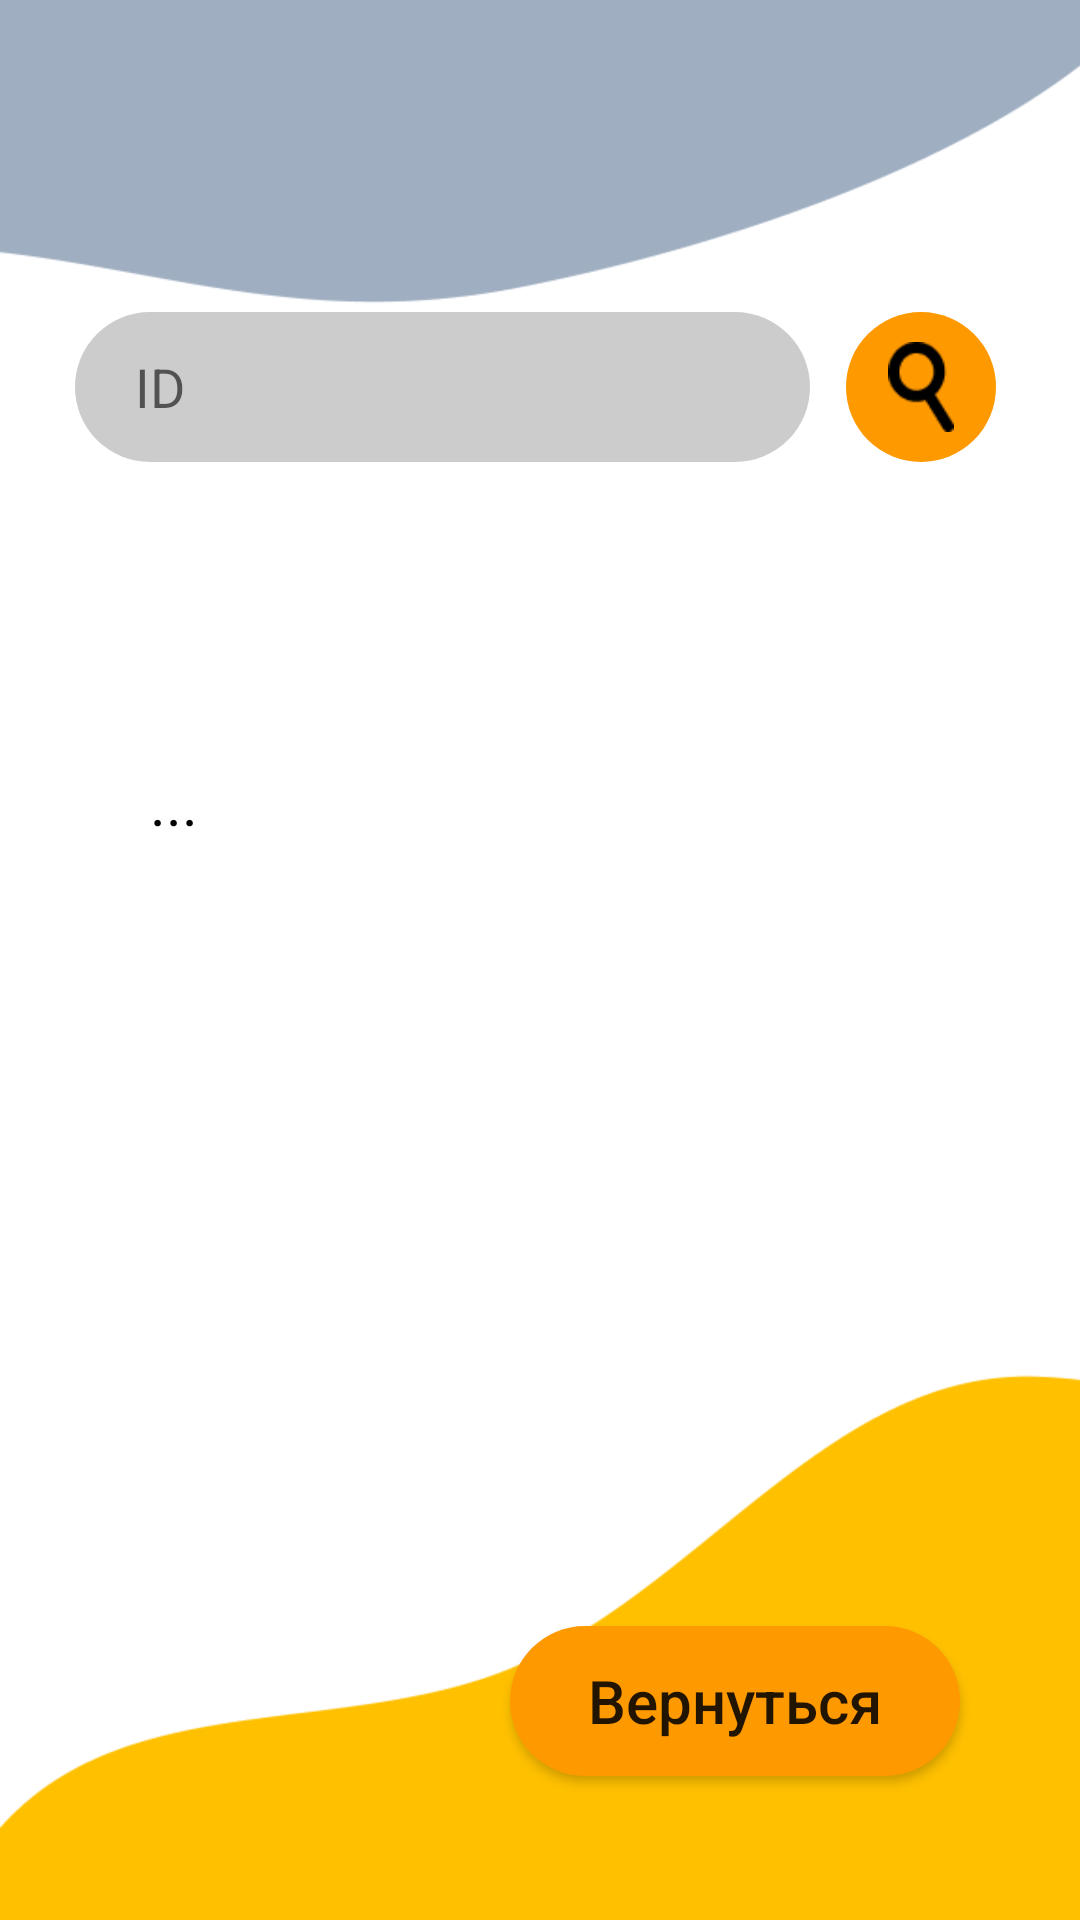

Produce the Android XML layout that renders to this screen, including the resource entries it uses.
<!-- AndroidManifest.xml: application theme Theme.KakPerestatiLenitca -->
<!-- res/layout/store_search.xml -->
<?xml version="1.0" encoding="utf-8"?>
<androidx.constraintlayout.widget.ConstraintLayout xmlns:android="http://schemas.android.com/apk/res/android"
    xmlns:app="http://schemas.android.com/apk/res-auto"
    xmlns:tools="http://schemas.android.com/tools"
    android:layout_width="match_parent"
    android:layout_height="match_parent"
    android:background="@drawable/windows_store"
    tools:context=".Pet_select">

    <ImageButton
        android:id="@+id/button9"
        android:layout_width="50dp"
        android:layout_height="50dp"
        android:layout_marginTop="104dp"
        android:layout_marginEnd="28dp"
        android:background="@drawable/button_background"
        android:paddingStart="10dp"
        android:paddingTop="10dp"
        android:paddingEnd="10dp"
        android:paddingBottom="10dp"
        android:scaleType="fitCenter"
        android:src="@drawable/icon_search"
        app:layout_constraintEnd_toEndOf="parent"
        app:layout_constraintTop_toTopOf="parent" />

    <Button
        android:id="@+id/button1"
        android:layout_width="150dp"
        android:layout_height="50dp"
        android:layout_marginEnd="40dp"
        android:layout_marginBottom="48dp"
        android:background="@drawable/button_background"
        android:text="Вернуться"
        android:textAllCaps="false"
        android:textSize="20sp"
        app:layout_constraintBottom_toBottomOf="parent"
        app:layout_constraintEnd_toEndOf="parent"
        app:layout_constraintStart_toEndOf="@+id/button2" />

    <EditText
        android:id="@+id/editText7"
        android:layout_width="match_parent"
        android:layout_height="50dp"
        android:layout_marginStart="25dp"
        android:layout_marginTop="104dp"
        android:layout_marginEnd="90dp"
        android:background="@drawable/input_background"
        android:hint="ID"
        android:paddingStart="20dp"
        app:layout_constraintEnd_toStartOf="@+id/button9"
        app:layout_constraintHorizontal_bias="0.0"
        app:layout_constraintStart_toStartOf="parent"
        app:layout_constraintTop_toTopOf="parent"></EditText>

    <TextView
        android:id="@+id/textView5"
        android:layout_width="match_parent"
        android:layout_height="wrap_content"
        android:layout_marginStart="50dp"
        android:layout_marginTop="100dp"
        android:layout_marginEnd="50dp"
        android:text="..."
        android:textColor="#000000"
        android:textSize="20sp"
        app:layout_constraintEnd_toEndOf="parent"
        app:layout_constraintStart_toStartOf="parent"
        app:layout_constraintTop_toBottomOf="@+id/editText7" />

</androidx.constraintlayout.widget.ConstraintLayout>
<!-- resources referenced by this layout -->
<resources>
  <!-- drawable button_background (drawable) -->
  <?xml version="1.0" encoding="UTF-8"?>
  <shape
      xmlns:android="http://schemas.android.com/apk/res/android"
      android:shape="rectangle">
  
      <solid android:color="#FF9900" />
      <corners android:radius="50dp"/>
  </shape>
  <!-- drawable icon_search: png bitmap (drawable, 648 bytes) -->
  <!-- drawable input_background (drawable) -->
  <?xml version="1.0" encoding="UTF-8"?>
  <shape
      xmlns:android="http://schemas.android.com/apk/res/android"
      android:shape="rectangle">
  
      <solid android:color="#cccccc" />
      <corners android:radius="50dp"/>
  </shape>
  <!-- drawable windows_store: png bitmap (drawable, 10517 bytes) -->
  <style name="Theme.KakPerestatiLenitca" parent="Theme.MaterialComponents.DayNight.DarkActionBar">
          
          <item name="colorPrimary">@color/purple_500</item>
          <item name="colorPrimaryVariant">@color/purple_700</item>
          <item name="colorOnPrimary">@color/white</item>
          
          <item name="colorSecondary">@color/teal_200</item>
          <item name="colorSecondaryVariant">@color/teal_700</item>
          <item name="colorOnSecondary">@color/black</item>
          
          <item name="android:statusBarColor">?attr/colorPrimaryVariant</item>
          
      </style>
  <!-- not gathered from this repository: default colours our renderer supplied (Android Studio template values) -->
  <color name="purple_500">#FF6200EE</color>
  <color name="purple_700">#FF3700B3</color>
  <color name="teal_200">#FF03DAC5</color>
  <color name="teal_700">#FF018786</color>
  <color name="black">#FF000000</color>
  <color name="white">#FFFFFFFF</color>
</resources>
